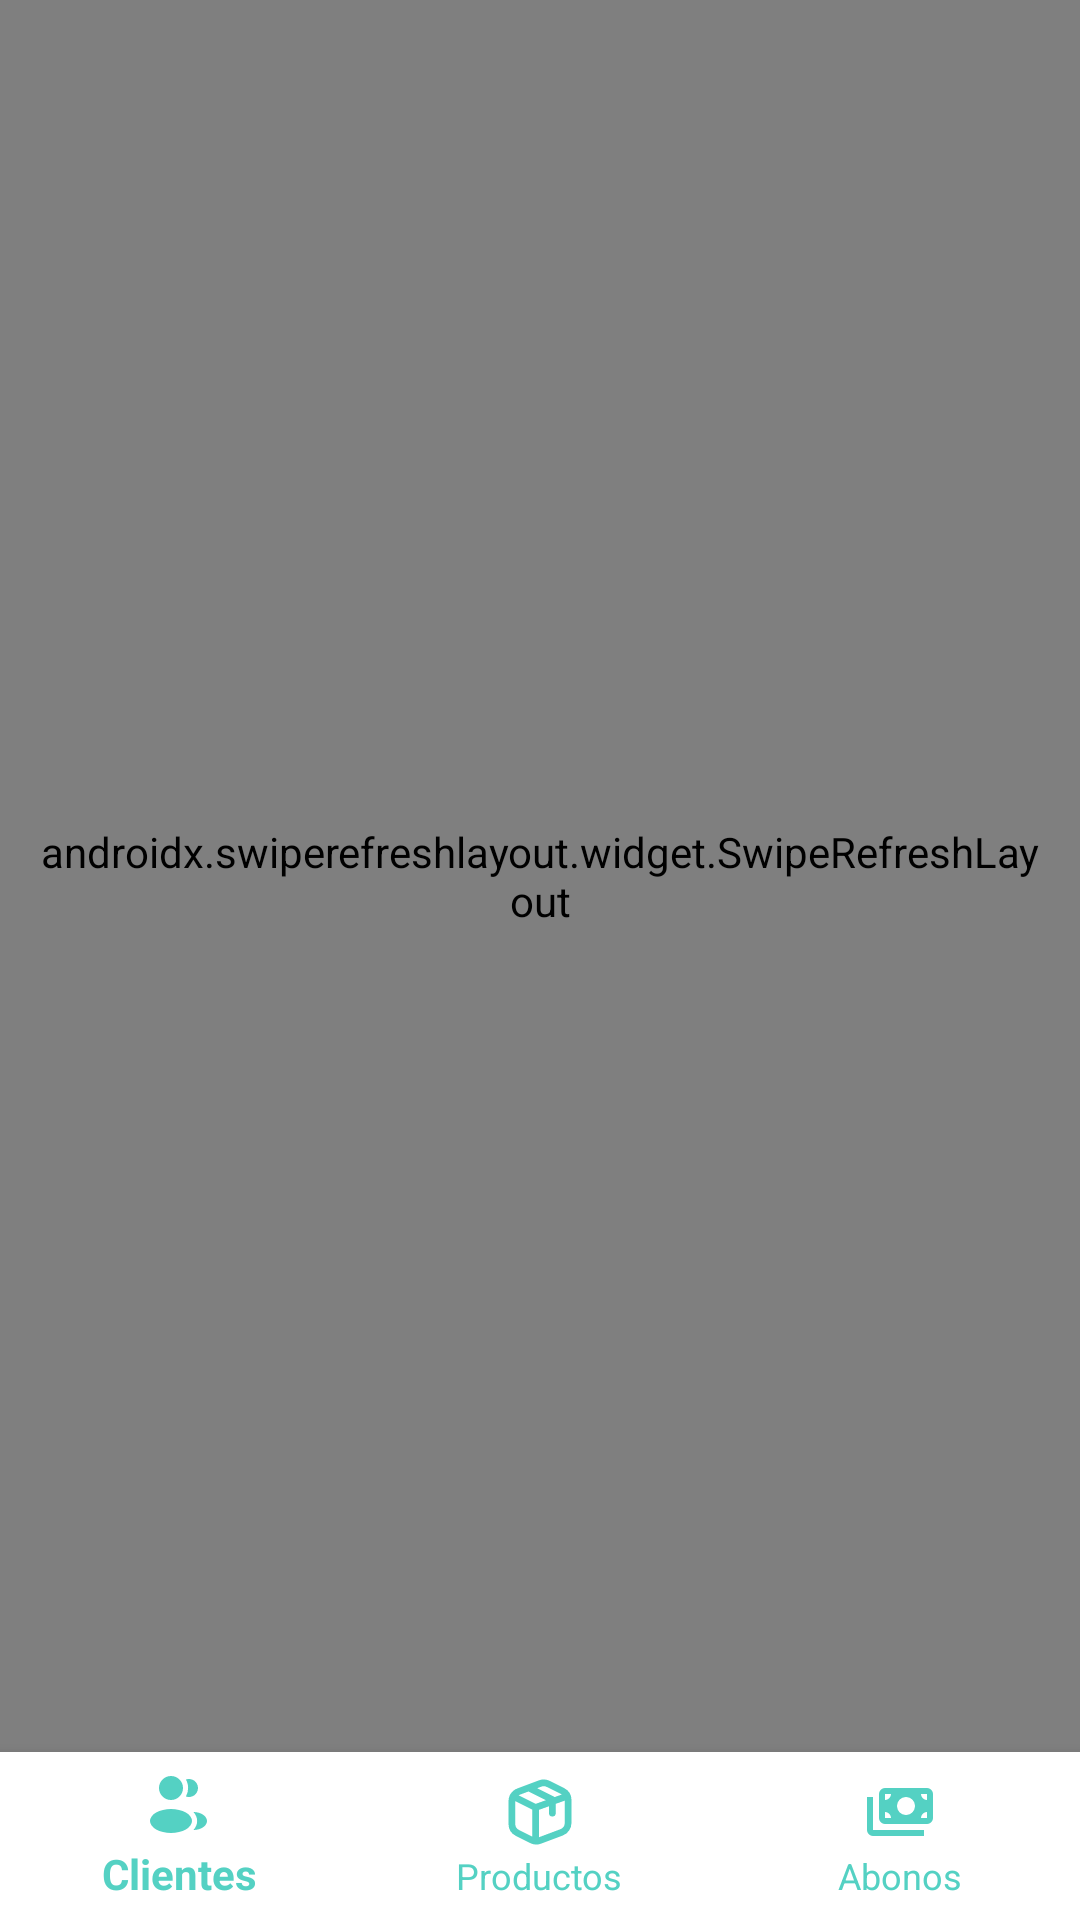

Layout XML and referenced resources for this Android screen:
<!-- AndroidManifest.xml: activity theme AppTheme -->
<!-- res/layout/activity_main.xml -->
<?xml version="1.0" encoding="utf-8"?>
<androidx.drawerlayout.widget.DrawerLayout
    xmlns:android="http://schemas.android.com/apk/res/android"
    xmlns:app="http://schemas.android.com/apk/res-auto"
    android:layout_width="match_parent"
    android:layout_height="match_parent"
    android:id="@+id/drawer_layout">

    
    <androidx.coordinatorlayout.widget.CoordinatorLayout
        android:layout_width="match_parent"
        android:layout_height="match_parent"
        android:background="@drawable/custom_background"
        android:orientation="vertical">

        
        <androidx.swiperefreshlayout.widget.SwipeRefreshLayout
            android:id="@+id/swipeRefreshLayout"
            android:layout_width="match_parent"
            android:layout_height="match_parent"
            android:layout_marginBottom="56dp"
            android:padding="10dp"> 

            
            <androidx.recyclerview.widget.RecyclerView
                android:id="@+id/rvClientes"
                android:layout_width="match_parent"
                android:layout_height="600dp"
                android:layout_margin="20dp"
                app:cornerRadius="15dp" />
        </androidx.swiperefreshlayout.widget.SwipeRefreshLayout>

        
        <com.google.android.material.bottomnavigation.BottomNavigationView
            android:id="@+id/bottomNavigationView"
            android:layout_width="match_parent"
            android:layout_height="wrap_content"
            android:layout_gravity="bottom"
            android:background="@color/white"
            app:menu="@menu/menu_bottom_navigation"
            app:labelVisibilityMode="labeled"
            app:itemIconTint="@color/purple_100"
            app:itemTextColor="@color/purple_100" />
    </androidx.coordinatorlayout.widget.CoordinatorLayout>

    
    <com.google.android.material.navigation.NavigationView
        android:id="@+id/navigation_view"
        android:layout_width="wrap_content"
        android:layout_height="match_parent"
        android:layout_gravity="start"
        app:menu="@menu/drawer_menu"
        app:headerLayout="@layout/navigation_header" />
</androidx.drawerlayout.widget.DrawerLayout>
<!-- res/layout/navigation_header.xml (included above) -->
<LinearLayout
    xmlns:android="http://schemas.android.com/apk/res/android"
    android:layout_width="match_parent"
    android:layout_height="wrap_content"
    android:orientation="vertical"
    android:background="@color/purple_200"
    android:padding="16dp">

    <ImageView
        android:id="@+id/user_image"
        android:layout_width="64dp"
        android:layout_height="64dp"
        android:src="@drawable/iconamoonprofilecirclefill"
        android:layout_gravity="center" />

    <TextView
        android:id="@+id/user_email"
        android:layout_width="wrap_content"
        android:layout_height="wrap_content"
        android:textColor="@android:color/white"
        android:text="usuario@email.com"
        android:layout_gravity="center"
        android:paddingTop="8dp"
        android:textSize="20dp" />
</LinearLayout>
<!-- resources referenced by this layout -->
<resources>
  <color name="purple_100">#54D1C3</color>
  <color name="purple_200">#FFBB86FC</color>
  <color name="white">#FFFFFFFF</color>
  <!-- drawable custom_background (drawable) -->
  <?xml version="1.0" encoding="utf-8"?>
  <shape xmlns:android="http://schemas.android.com/apk/res/android">
      <gradient
          android:startColor="@color/fondo"
          android:endColor="@color/fondo_3"
          />
  </shape>
  <!-- drawable iconamoonprofilecirclefill (drawable) -->
  <vector xmlns:android="http://schemas.android.com/apk/res/android"
      android:width="45dp"
      android:height="45dp"
      android:viewportWidth="24"
      android:viewportHeight="24">
    <path
        android:pathData="M12,4a8,8 0,0 0,-6.96 11.947A4.99,4.99 0,0 1,9 14h6a4.99,4.99 0,0 1,3.96 1.947A8,8 0,0 0,12 4m7.943,14.076q0.188,-0.245 0.36,-0.502A9.96,9.96 0,0 0,22 12c0,-5.523 -4.477,-10 -10,-10S2,6.477 2,12a9.96,9.96 0,0 0,2.057 6.076l-0.005,0.018l0.355,0.413A9.98,9.98 0,0 0,12 22q0.324,0 0.644,-0.02a9.95,9.95 0,0 0,5.031 -1.745a10,10 0,0 0,1.918 -1.728l0.355,-0.413zM12,6a3,3 0,1 0,0 6a3,3 0,0 0,0 -6"
        android:fillColor="@color/purple_200"
        android:fillType="evenOdd"/>
  </vector>
  <style name="AppTheme" parent="Theme.AppCompat.Light.DarkActionBar">
          
          <item name="colorPrimary">@color/header2</item>
          <item name="colorPrimaryDark">@color/header2</item>
          <item name="colorAccent">@color/black</item>
      </style>
  <color name="fondo">#A644C3</color>
  <color name="fondo_3">#950ACC</color>
  <color name="header2">#eda7fb</color>
  <color name="black">#000000</color>
</resources>
